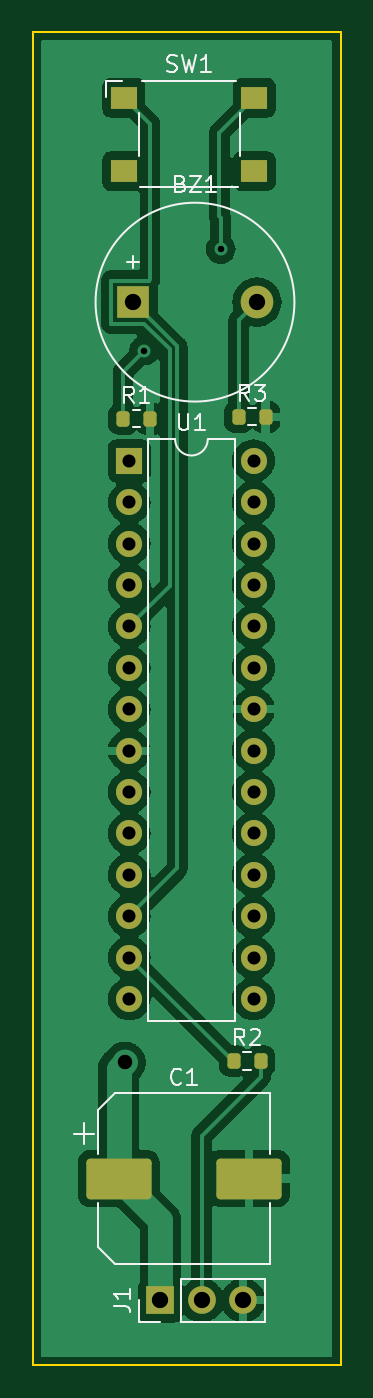
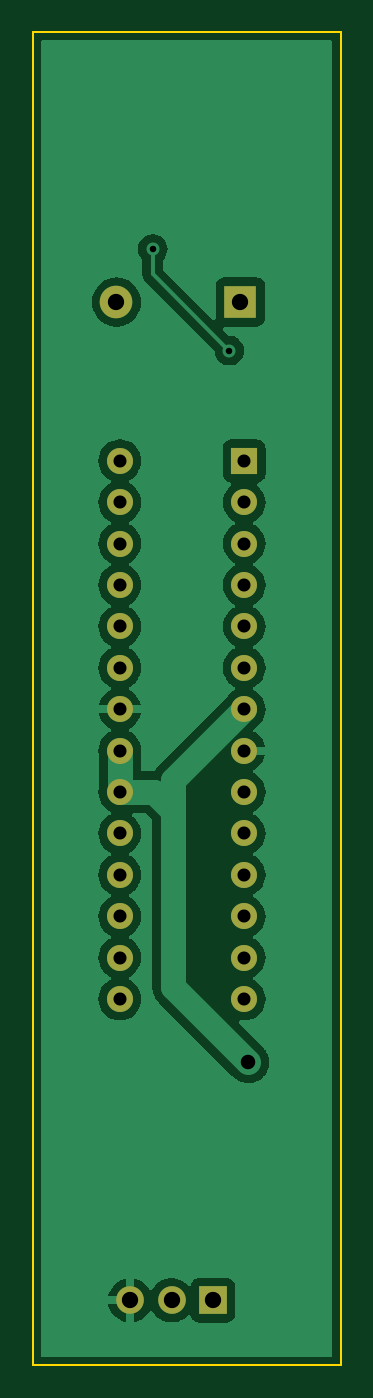
Circuit board: 10 layer files. Board 18.9 x 81.8 mm.
- bottom_copper: MeditationLamp-B_Cu.gbr (67963 bytes)
- bottom_mask: MeditationLamp-B_Mask.gbr (1579 bytes)
- paste: MeditationLamp-B_Paste.gbr (499 bytes)
- bottom_silk: MeditationLamp-B_Silkscreen.gbr (500 bytes)
- outline: MeditationLamp-Edge_Cuts.gbr (733 bytes)
- top_copper: MeditationLamp-F_Cu.gbr (107517 bytes)
- top_mask: MeditationLamp-F_Mask.gbr (2767 bytes)
- paste: MeditationLamp-F_Paste.gbr (1687 bytes)
- top_silk: MeditationLamp-F_Silkscreen.gbr (7386 bytes)
- drill: MeditationLamp.drl (1114 bytes)

=== bottom_copper: MeditationLamp-B_Cu.gbr (67963 bytes, source omitted) ===
=== bottom_mask: MeditationLamp-B_Mask.gbr ===
%TF.GenerationSoftware,KiCad,Pcbnew,(5.99.0-11163-g08fb05e522)*%
%TF.CreationDate,2021-06-27T20:24:36-07:00*%
%TF.ProjectId,MeditationLamp,4d656469-7461-4746-996f-6e4c616d702e,rev?*%
%TF.SameCoordinates,Original*%
%TF.FileFunction,Soldermask,Bot*%
%TF.FilePolarity,Negative*%
%FSLAX46Y46*%
G04 Gerber Fmt 4.6, Leading zero omitted, Abs format (unit mm)*
G04 Created by KiCad (PCBNEW (5.99.0-11163-g08fb05e522)) date 2021-06-27 20:24:36*
%MOMM*%
%LPD*%
G01*
G04 APERTURE LIST*
%ADD10R,1.600000X1.600000*%
%ADD11O,1.600000X1.600000*%
%ADD12R,1.700000X1.700000*%
%ADD13O,1.700000X1.700000*%
%ADD14R,2.000000X2.000000*%
%ADD15C,2.000000*%
G04 APERTURE END LIST*
D10*
%TO.C,U1*%
X113395600Y-72425400D03*
D11*
X121015600Y-105445400D03*
X113395600Y-74965400D03*
X121015600Y-102905400D03*
X113395600Y-77505400D03*
X121015600Y-100365400D03*
X113395600Y-80045400D03*
X121015600Y-97825400D03*
X113395600Y-82585400D03*
X121015600Y-95285400D03*
X113395600Y-85125400D03*
X121015600Y-92745400D03*
X113395600Y-87665400D03*
X121015600Y-90205400D03*
X113395600Y-90205400D03*
X121015600Y-87665400D03*
X113395600Y-92745400D03*
X121015600Y-85125400D03*
X113395600Y-95285400D03*
X121015600Y-82585400D03*
X113395600Y-97825400D03*
X121015600Y-80045400D03*
X113395600Y-100365400D03*
X121015600Y-77505400D03*
X113395600Y-102905400D03*
X121015600Y-74965400D03*
X113395600Y-105445400D03*
X121015600Y-72425400D03*
%TD*%
D12*
%TO.C,J1*%
X115305600Y-123926600D03*
D13*
X117845600Y-123926600D03*
X120385600Y-123926600D03*
%TD*%
D14*
%TO.C,BZ1*%
X113624200Y-62687200D03*
D15*
X121224200Y-62687200D03*
%TD*%
M02*

=== paste: MeditationLamp-B_Paste.gbr ===
%TF.GenerationSoftware,KiCad,Pcbnew,(5.99.0-11163-g08fb05e522)*%
%TF.CreationDate,2021-06-27T20:24:35-07:00*%
%TF.ProjectId,MeditationLamp,4d656469-7461-4746-996f-6e4c616d702e,rev?*%
%TF.SameCoordinates,Original*%
%TF.FileFunction,Paste,Bot*%
%TF.FilePolarity,Positive*%
%FSLAX46Y46*%
G04 Gerber Fmt 4.6, Leading zero omitted, Abs format (unit mm)*
G04 Created by KiCad (PCBNEW (5.99.0-11163-g08fb05e522)) date 2021-06-27 20:24:35*
%MOMM*%
%LPD*%
G01*
G04 APERTURE LIST*
G04 APERTURE END LIST*
M02*

=== bottom_silk: MeditationLamp-B_Silkscreen.gbr ===
%TF.GenerationSoftware,KiCad,Pcbnew,(5.99.0-11163-g08fb05e522)*%
%TF.CreationDate,2021-06-27T20:24:36-07:00*%
%TF.ProjectId,MeditationLamp,4d656469-7461-4746-996f-6e4c616d702e,rev?*%
%TF.SameCoordinates,Original*%
%TF.FileFunction,Legend,Bot*%
%TF.FilePolarity,Positive*%
%FSLAX46Y46*%
G04 Gerber Fmt 4.6, Leading zero omitted, Abs format (unit mm)*
G04 Created by KiCad (PCBNEW (5.99.0-11163-g08fb05e522)) date 2021-06-27 20:24:36*
%MOMM*%
%LPD*%
G01*
G04 APERTURE LIST*
G04 APERTURE END LIST*
M02*

=== outline: MeditationLamp-Edge_Cuts.gbr ===
%TF.GenerationSoftware,KiCad,Pcbnew,(5.99.0-11163-g08fb05e522)*%
%TF.CreationDate,2021-06-27T20:24:36-07:00*%
%TF.ProjectId,MeditationLamp,4d656469-7461-4746-996f-6e4c616d702e,rev?*%
%TF.SameCoordinates,Original*%
%TF.FileFunction,Profile,NP*%
%FSLAX46Y46*%
G04 Gerber Fmt 4.6, Leading zero omitted, Abs format (unit mm)*
G04 Created by KiCad (PCBNEW (5.99.0-11163-g08fb05e522)) date 2021-06-27 20:24:36*
%MOMM*%
%LPD*%
G01*
G04 APERTURE LIST*
%TA.AperFunction,Profile*%
%ADD10C,0.100000*%
%TD*%
G04 APERTURE END LIST*
D10*
X107467400Y-46101000D02*
X126365000Y-46101000D01*
X126365000Y-46101000D02*
X126365000Y-127914400D01*
X126365000Y-127914400D02*
X107467400Y-127914400D01*
X107467400Y-127914400D02*
X107467400Y-46101000D01*
M02*

=== top_copper: MeditationLamp-F_Cu.gbr (107517 bytes, source omitted) ===
=== top_mask: MeditationLamp-F_Mask.gbr (2767 bytes, source withheld) ===
=== paste: MeditationLamp-F_Paste.gbr (1687 bytes, source withheld) ===
=== top_silk: MeditationLamp-F_Silkscreen.gbr (7386 bytes, source omitted) ===
=== drill: MeditationLamp.drl ===
M48
; DRILL file {KiCad (5.99.0-11163-g08fb05e522)} date Sunday, June 27, 2021 at 08:16:40 PM
; FORMAT={-:-/ absolute / inch / decimal}
; #@! TF.CreationDate,2021-06-27T20:16:40-07:00
; #@! TF.GenerationSoftware,Kicad,Pcbnew,(5.99.0-11163-g08fb05e522)
; #@! TF.FileFunction,MixedPlating,1,2
FMAT,2
INCH
; #@! TA.AperFunction,Plated,PTH,ViaDrill
T1C0.0157
; #@! TA.AperFunction,Plated,PTH,ComponentDrill
T2C0.0315
; #@! TA.AperFunction,Plated,PTH,ViaDrill
T3C0.0350
; #@! TA.AperFunction,Plated,PTH,ComponentDrill
T4C0.0394
%
G90
G05
T1
X4.5Y-2.585
X4.685Y-2.34
T2
X4.4644Y-2.8514
X4.4644Y-2.9514
X4.4644Y-3.0514
X4.4644Y-3.1514
X4.4644Y-3.2514
X4.4644Y-3.3514
X4.4644Y-3.4514
X4.4644Y-3.5514
X4.4644Y-3.6514
X4.4644Y-3.7514
X4.4644Y-3.8514
X4.4644Y-3.9514
X4.4644Y-4.0514
X4.4644Y-4.1514
X4.7644Y-2.8514
X4.7644Y-2.9514
X4.7644Y-3.0514
X4.7644Y-3.1514
X4.7644Y-3.2514
X4.7644Y-3.3514
X4.7644Y-3.4514
X4.7644Y-3.5514
X4.7644Y-3.6514
X4.7644Y-3.7514
X4.7644Y-3.8514
X4.7644Y-3.9514
X4.7644Y-4.0514
X4.7644Y-4.1514
T3
X4.454Y-4.304
T4
X4.4734Y-2.468
X4.5396Y-4.879
X4.6396Y-4.879
X4.7396Y-4.879
X4.7726Y-2.468
T0
M30

